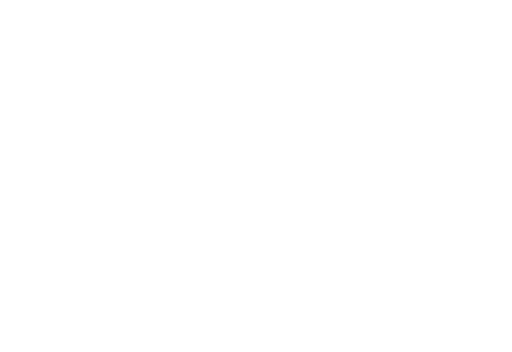
t = 0.00 s
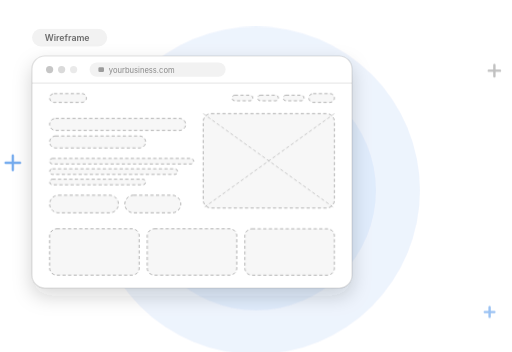
t = 2.40 s
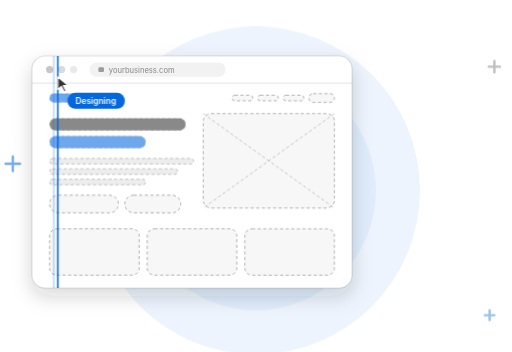
t = 3.30 s
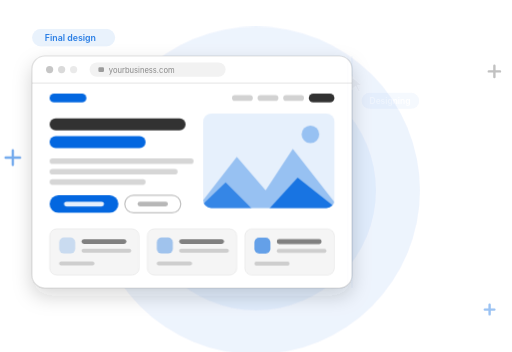
t = 4.94 s
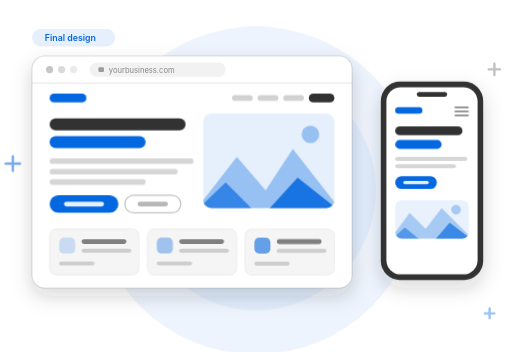
t = 6.65 s
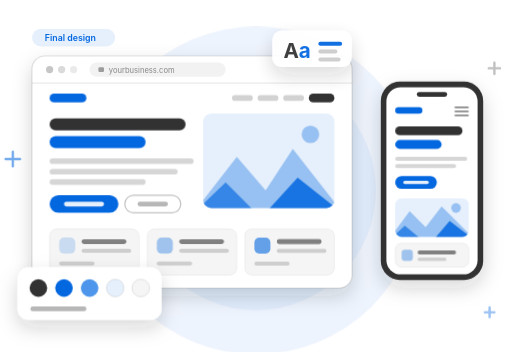
t = 8.35 s

The animated SVG that drew these frames (rendered in a browser with its animation timeline set to each time). Animation: 30 CSS @keyframes rules; frames cover the first 8.35 s, repeats indefinitely.

<svg xmlns="http://www.w3.org/2000/svg" viewBox="0 0 640 440" width="640" height="440" role="img" aria-labelledby="t d">
<title id="t">A website design taking shape across devices</title>
<desc id="d">An animated wireframe turns into a finished desktop design, a matching mobile version slides in beside it, and color palette and typography cards appear.</desc>
<defs>
<filter id="shadow" x="-60%" y="-60%" width="220%" height="240%"><feDropShadow dx="0" dy="10" stdDeviation="12" flood-color="#323232" flood-opacity="0.18"/></filter>
</defs>
<style>
@keyframes pop6{0%,5.0%{opacity:0;transform:scale(.88)}10.833%,100%{opacity:1;transform:none}}
.pop6{animation:pop6 12.0s cubic-bezier(.2,.7,.2,1) infinite both;transform-box:fill-box;transform-origin:50% 50%;}
@keyframes pop70{0%,58.333%{opacity:0;transform:scale(.88)}64.167%,100%{opacity:1;transform:none}}
.pop70{animation:pop70 12.0s cubic-bezier(.2,.7,.2,1) infinite both;transform-box:fill-box;transform-origin:50% 50%;}
@keyframes pop80{0%,66.667%{opacity:0;transform:scale(.88)}72.5%,100%{opacity:1;transform:none}}
.pop80{animation:pop80 12.0s cubic-bezier(.2,.7,.2,1) infinite both;transform-box:fill-box;transform-origin:50% 50%;}
@keyframes up55{0%,45.833%{opacity:0;transform:translateY(14px)}51.667%,100%{opacity:1;transform:none}}
.up55{animation:up55 12.0s cubic-bezier(.2,.7,.2,1) infinite both;transform-box:fill-box;}
@keyframes up58{0%,48.333%{opacity:0;transform:translateY(14px)}54.167%,100%{opacity:1;transform:none}}
.up58{animation:up58 12.0s cubic-bezier(.2,.7,.2,1) infinite both;transform-box:fill-box;}
@keyframes up61{0%,50.833%{opacity:0;transform:translateY(14px)}56.667%,100%{opacity:1;transform:none}}
.up61{animation:up61 12.0s cubic-bezier(.2,.7,.2,1) infinite both;transform-box:fill-box;}
@keyframes up64{0%,53.333%{opacity:0;transform:translateY(14px)}59.167%,100%{opacity:1;transform:none}}
.up64{animation:up64 12.0s cubic-bezier(.2,.7,.2,1) infinite both;transform-box:fill-box;}
@keyframes up67{0%,55.833%{opacity:0;transform:translateY(14px)}61.667%,100%{opacity:1;transform:none}}
.up67{animation:up67 12.0s cubic-bezier(.2,.7,.2,1) infinite both;transform-box:fill-box;}
@keyframes uw31{0%,7.5%{opacity:0}10.0%,25.833%{opacity:1}28.75%,100%{opacity:0}}
.uw31{opacity:0;animation:uw31 12.0s linear infinite both}
@keyframes uw32{0%,8.667%{opacity:0}11.167%,26.667%{opacity:1}29.583%,100%{opacity:0}}
.uw32{opacity:0;animation:uw32 12.0s linear infinite both}
@keyframes uw33{0%,9.833%{opacity:0}12.333%,27.5%{opacity:1}30.417%,100%{opacity:0}}
.uw33{opacity:0;animation:uw33 12.0s linear infinite both}
@keyframes uw34{0%,11.0%{opacity:0}13.5%,28.333%{opacity:1}31.25%,100%{opacity:0}}
.uw34{opacity:0;animation:uw34 12.0s linear infinite both}
@keyframes uw35{0%,12.167%{opacity:0}14.667%,29.167%{opacity:1}32.083%,100%{opacity:0}}
.uw35{opacity:0;animation:uw35 12.0s linear infinite both}
@keyframes uw36{0%,13.333%{opacity:0}15.833%,30.0%{opacity:1}32.917%,100%{opacity:0}}
.uw36{opacity:0;animation:uw36 12.0s linear infinite both}
@keyframes uw39{0%,14.5%{opacity:0}17.0%,32.5%{opacity:1}35.417%,100%{opacity:0}}
.uw39{opacity:0;animation:uw39 12.0s linear infinite both}
@keyframes uw41{0%,15.667%{opacity:0}18.167%,34.167%{opacity:1}37.083%,100%{opacity:0}}
.uw41{opacity:0;animation:uw41 12.0s linear infinite both}
@keyframes rv31{0%,25.833%{opacity:0}28.75%,100%{opacity:1}}
.rv31{animation:rv31 12.0s linear infinite both}
@keyframes rv32{0%,26.667%{opacity:0}29.583%,100%{opacity:1}}
.rv32{animation:rv32 12.0s linear infinite both}
@keyframes rv33{0%,27.5%{opacity:0}30.417%,100%{opacity:1}}
.rv33{animation:rv33 12.0s linear infinite both}
@keyframes rv34{0%,28.333%{opacity:0}31.25%,100%{opacity:1}}
.rv34{animation:rv34 12.0s linear infinite both}
@keyframes rv35{0%,29.167%{opacity:0}32.083%,100%{opacity:1}}
.rv35{animation:rv35 12.0s linear infinite both}
@keyframes rv36{0%,30.0%{opacity:0}32.917%,100%{opacity:1}}
.rv36{animation:rv36 12.0s linear infinite both}
@keyframes rv39{0%,32.5%{opacity:0}35.417%,100%{opacity:1}}
.rv39{animation:rv39 12.0s linear infinite both}
@keyframes rv41{0%,34.167%{opacity:0}37.083%,100%{opacity:1}}
.rv41{animation:rv41 12.0s linear infinite both}
@keyframes master{0%{opacity:0}4.167%{opacity:1}94.167%{opacity:1}100%{opacity:0}}
.master{animation:master 12s ease-in-out infinite both}
@keyframes scan{0%,25.0%{opacity:0;transform:translateX(0)}25.833%{opacity:1}39.167%{opacity:1;transform:translateX(400px)}41.667%,100%{opacity:0;transform:translateX(400px)}}
.scan{opacity:0;animation:scan 12s cubic-bezier(.45,.05,.4,1) infinite both}
@keyframes wlab{0%,24.167%{opacity:1}27.5%,100%{opacity:0}}
.wlab{opacity:0;animation:wlab 12s linear infinite both}
@keyframes flab{0%,38.333%{opacity:0}41.667%,100%{opacity:1}}
.flab{animation:flab 12s linear infinite both}
@keyframes slide{0%,41.667%{opacity:0;transform:translateX(60px)}49.167%,100%{opacity:1;transform:none}}
.slide50{animation:slide 12s cubic-bezier(.2,.8,.2,1) infinite both;transform-box:fill-box}
@keyframes float{0%,100%{transform:translateY(0)}50%{transform:translateY(-8px)}}
.float{animation:float 4s ease-in-out infinite}
@media (prefers-reduced-motion:reduce){*{animation:none!important}.scan{opacity:0}.uw31,.uw32,.uw33,.uw34,.uw35,.uw36,.uw39,.uw41{opacity:0}.wlab{opacity:0}}
</style>

<g class="master">
  <circle cx="320" cy="238" r="205" fill="#0367E0" opacity="0.07"/>
  <circle cx="320" cy="238" r="150" fill="#0367E0" opacity="0.06"/>

  <g class="float" style="animation-delay:-1s"><path d="M16 196v18M7 205h18" stroke="#0367E0" stroke-width="3" stroke-linecap="round" opacity="0.55"/></g>
  <g class="float" style="animation-delay:-2.4s"><path d="M618 84v14M611 91h14" stroke="#323232" stroke-width="3" stroke-linecap="round" opacity="0.3"/></g>
  <g class="float" style="animation-delay:-0.6s"><path d="M612 388v12M606 394h12" stroke="#0367E0" stroke-width="3" stroke-linecap="round" opacity="0.4"/></g>

  <!-- stage labels -->
  <g class="wlab">
    <rect x="40" y="36" width="94" height="22" rx="11" fill="#F2F2F2"/>
    <text x="56" y="51" font-family="Inter, system-ui, -apple-system, 'Segoe UI', sans-serif" font-size="11" font-weight="600" fill="#323232" fill-opacity="0.7">Wireframe</text>
  </g>
  <g class="flab">
    <rect x="40" y="36" width="104" height="22" rx="11" fill="#E6F0FC"/>
    <text x="56" y="51" font-family="Inter, system-ui, -apple-system, 'Segoe UI', sans-serif" font-size="11" font-weight="600" fill="#0367E0">Final design</text>
  </g>

  <!-- desktop window -->
  <g class="pop6">
    <rect x="40" y="70" width="400" height="290" rx="16" fill="#FFFFFF" filter="url(#shadow)"/>
    <rect x="40" y="70" width="400" height="290" rx="16" fill="none" stroke="#323232" stroke-opacity="0.14" stroke-width="1.5"/>
    <path d="M40 104h400" stroke="#323232" stroke-opacity="0.1" stroke-width="1.5"/>
    <circle cx="62" cy="87" r="4.5" fill="#323232" fill-opacity="0.28"/>
    <circle cx="77" cy="87" r="4.5" fill="#323232" fill-opacity="0.18"/>
    <circle cx="92" cy="87" r="4.5" fill="#323232" fill-opacity="0.1"/>
    <rect x="112" y="78" width="170" height="18" rx="9" fill="#F2F2F2"/>
    <rect x="123" y="84" width="7" height="6" rx="1.5" fill="#323232" fill-opacity="0.45"/>
    <text x="136" y="91" font-family="Inter, system-ui, -apple-system, 'Segoe UI', sans-serif" font-size="9.5" fill="#323232" fill-opacity="0.55">yourbusiness.com</text>
  </g>

  <!-- wireframe layer -->
  <g class="uw31"><rect x="62" y="117" width="46" height="11" rx="5.5" fill="#F7F7F7" stroke="#323232" stroke-opacity="0.38" stroke-width="1.2" stroke-dasharray="4 3"/><rect x="62" y="148" width="170" height="15" rx="7.5" fill="#F7F7F7" stroke="#323232" stroke-opacity="0.38" stroke-width="1.2" stroke-dasharray="4 3"/><rect x="62" y="170" width="120" height="15" rx="7.5" fill="#F7F7F7" stroke="#323232" stroke-opacity="0.38" stroke-width="1.2" stroke-dasharray="4 3"/></g>
  <g class="uw32"><rect x="62" y="198" width="180" height="7" rx="3.5" fill="#F7F7F7" stroke="#323232" stroke-opacity="0.38" stroke-width="1.2" stroke-dasharray="4 3"/><rect x="62" y="211" width="160" height="7" rx="3.5" fill="#F7F7F7" stroke="#323232" stroke-opacity="0.38" stroke-width="1.2" stroke-dasharray="4 3"/><rect x="62" y="224" width="120" height="7" rx="3.5" fill="#F7F7F7" stroke="#323232" stroke-opacity="0.38" stroke-width="1.2" stroke-dasharray="4 3"/></g>
  <g class="uw33"><rect x="62" y="244" width="86" height="22" rx="11" fill="#F7F7F7" stroke="#323232" stroke-opacity="0.38" stroke-width="1.2" stroke-dasharray="4 3"/></g>
  <g class="uw34"><rect x="62" y="286" width="112" height="58" rx="9" fill="#F7F7F7" stroke="#323232" stroke-opacity="0.38" stroke-width="1.2" stroke-dasharray="4 3"/></g>
  <g class="uw35"><rect x="156" y="244" width="70" height="22" rx="11" fill="#F7F7F7" stroke="#323232" stroke-opacity="0.38" stroke-width="1.2" stroke-dasharray="4 3"/></g>
  <g class="uw36"><rect x="184" y="286" width="112" height="58" rx="9" fill="#F7F7F7" stroke="#323232" stroke-opacity="0.38" stroke-width="1.2" stroke-dasharray="4 3"/></g>
  <g class="uw39"><rect x="254" y="142" width="164" height="118" rx="10" fill="#F7F7F7" stroke="#323232" stroke-opacity="0.38" stroke-width="1.2" stroke-dasharray="4 3"/>
    <path d="M254 142L418 260M418 142L254 260" stroke="#323232" stroke-opacity="0.25" stroke-width="1.2" stroke-dasharray="4 3"/></g>
  <g class="uw41"><rect x="290" y="119" width="26" height="7" rx="3.5" fill="#F7F7F7" stroke="#323232" stroke-opacity="0.38" stroke-width="1.2" stroke-dasharray="4 3"/><rect x="322" y="119" width="26" height="7" rx="3.5" fill="#F7F7F7" stroke="#323232" stroke-opacity="0.38" stroke-width="1.2" stroke-dasharray="4 3"/><rect x="354" y="119" width="26" height="7" rx="3.5" fill="#F7F7F7" stroke="#323232" stroke-opacity="0.38" stroke-width="1.2" stroke-dasharray="4 3"/><rect x="386" y="117" width="32" height="11" rx="5.5" fill="#F7F7F7" stroke="#323232" stroke-opacity="0.38" stroke-width="1.2" stroke-dasharray="4 3"/><rect x="306" y="286" width="112" height="58" rx="9" fill="#F7F7F7" stroke="#323232" stroke-opacity="0.38" stroke-width="1.2" stroke-dasharray="4 3"/></g>

  <!-- styled layer -->
  <g class="rv31">
    <rect x="62" y="117" width="46" height="11" rx="5.5" fill="#0367E0"/>
    <rect x="62" y="148" width="170" height="15" rx="7.5" fill="#323232"/>
    <rect x="62" y="170" width="120" height="15" rx="7.5" fill="#0367E0"/>
  </g>
  <g class="rv32">
    <rect x="62" y="198" width="180" height="7" rx="3.5" fill="#323232" fill-opacity="0.2"/>
    <rect x="62" y="211" width="160" height="7" rx="3.5" fill="#323232" fill-opacity="0.2"/>
    <rect x="62" y="224" width="120" height="7" rx="3.5" fill="#323232" fill-opacity="0.2"/>
  </g>
  <g class="rv33">
    <rect x="62" y="244" width="86" height="22" rx="11" fill="#0367E0"/>
    <rect x="80" y="252" width="50" height="6" rx="3" fill="#FFFFFF" fill-opacity="0.9"/>
  </g>
  <g class="rv35">
    <rect x="156" y="244" width="70" height="22" rx="11" fill="none" stroke="#323232" stroke-opacity="0.3" stroke-width="1.5"/>
    <rect x="172" y="252" width="38" height="6" rx="3" fill="#323232" fill-opacity="0.35"/>
  </g>
  <g class="rv34">
    <rect x="62" y="286" width="112" height="58" rx="9" fill="#F5F5F5" stroke="#323232" stroke-opacity="0.08"/>
    <rect x="74" y="297" width="20" height="20" rx="6" fill="#0367E0" fill-opacity="0.18"/>
    <rect x="102" y="299" width="56" height="6" rx="3" fill="#323232" fill-opacity="0.6"/>
    <rect x="102" y="311" width="62" height="5" rx="2.5" fill="#323232" fill-opacity="0.2"/>
    <rect x="74" y="327" width="44" height="5" rx="2.5" fill="#323232" fill-opacity="0.2"/>
  </g>
  <g class="rv36">
    <rect x="184" y="286" width="112" height="58" rx="9" fill="#F5F5F5" stroke="#323232" stroke-opacity="0.08"/>
    <rect x="196" y="297" width="20" height="20" rx="6" fill="#0367E0" fill-opacity="0.35"/>
    <rect x="224" y="299" width="56" height="6" rx="3" fill="#323232" fill-opacity="0.6"/>
    <rect x="224" y="311" width="62" height="5" rx="2.5" fill="#323232" fill-opacity="0.2"/>
    <rect x="196" y="327" width="44" height="5" rx="2.5" fill="#323232" fill-opacity="0.2"/>
  </g>
  <g class="rv39">
    <clipPath id="imgClip"><rect x="254" y="142" width="164" height="118" rx="10"/></clipPath>
    <rect x="254" y="142" width="164" height="118" rx="10" fill="#E6F0FC"/>
    <g clip-path="url(#imgClip)">
      <circle cx="388" cy="168" r="11" fill="#0367E0" fill-opacity="0.35"/>
      <polygon points="240,268 296,196 332,238 366,186 430,268" fill="#0367E0" fill-opacity="0.35"/>
      <polygon points="240,268 282,228 322,268" fill="#0367E0" fill-opacity="0.65"/>
      <polygon points="330,268 372,222 430,268" fill="#0367E0" fill-opacity="0.85"/>
    </g>
  </g>
  <g class="rv41">
    <rect x="290" y="119" width="26" height="7" rx="3.5" fill="#323232" fill-opacity="0.22"/>
    <rect x="322" y="119" width="26" height="7" rx="3.5" fill="#323232" fill-opacity="0.22"/>
    <rect x="354" y="119" width="26" height="7" rx="3.5" fill="#323232" fill-opacity="0.22"/>
    <rect x="386" y="117" width="32" height="11" rx="5.5" fill="#323232"/>
    <rect x="306" y="286" width="112" height="58" rx="9" fill="#F5F5F5" stroke="#323232" stroke-opacity="0.08"/>
    <rect x="318" y="297" width="20" height="20" rx="6" fill="#0367E0" fill-opacity="0.6"/>
    <rect x="346" y="299" width="56" height="6" rx="3" fill="#323232" fill-opacity="0.6"/>
    <rect x="346" y="311" width="62" height="5" rx="2.5" fill="#323232" fill-opacity="0.2"/>
    <rect x="318" y="327" width="44" height="5" rx="2.5" fill="#323232" fill-opacity="0.2"/>
  </g>

  <!-- scan line with cursor -->
  <g class="scan">
    <g transform="translate(40 0)">
      <rect x="-1" y="70" width="2" height="290" fill="#0367E0"/>
      <rect x="-1" y="70" width="2" height="290" fill="#0367E0" opacity="0.25" transform="translate(-5 0) scale(1 1)" />
      <path d="M0 96L0 112L4.5 108L8 115L10.5 114L7 107L13 107Z" fill="#323232" stroke="#FFFFFF" stroke-width="1.5" stroke-linejoin="round"/>
      <rect x="12" y="116" width="72" height="20" rx="10" fill="#0367E0"/>
      <text x="22" y="130" font-family="Inter, system-ui, -apple-system, 'Segoe UI', sans-serif" font-size="10.5" font-weight="600" fill="#FFFFFF">Designing</text>
    </g>
  </g>

  <!-- phone -->
  <g class="slide50">
    <rect x="476" y="102" width="128" height="248" rx="24" fill="#323232" filter="url(#shadow)"/>
    <rect x="483" y="109" width="114" height="234" rx="18" fill="#FFFFFF"/>
    <rect x="521" y="115" width="38" height="6" rx="3" fill="#323232"/>
    <g class="up55">
      <rect x="494" y="134" width="34" height="8" rx="4" fill="#0367E0"/>
      <rect x="568" y="133" width="18" height="2.5" rx="1.25" fill="#323232" fill-opacity="0.5"/>
      <rect x="568" y="138" width="18" height="2.5" rx="1.25" fill="#323232" fill-opacity="0.5"/>
      <rect x="568" y="143" width="18" height="2.5" rx="1.25" fill="#323232" fill-opacity="0.5"/>
    </g>
    <g class="up58">
      <rect x="494" y="158" width="84" height="11" rx="5.5" fill="#323232"/>
      <rect x="494" y="175" width="58" height="11" rx="5.5" fill="#0367E0"/>
    </g>
    <g class="up61">
      <rect x="494" y="196" width="90" height="5" rx="2.5" fill="#323232" fill-opacity="0.2"/>
      <rect x="494" y="205" width="76" height="5" rx="2.5" fill="#323232" fill-opacity="0.2"/>
      <rect x="494" y="220" width="52" height="16" rx="8" fill="#0367E0"/>
      <rect x="504" y="226" width="32" height="4" rx="2" fill="#FFFFFF" fill-opacity="0.9"/>
    </g>
    <g class="up64">
      <clipPath id="imgClip2"><rect x="494" y="248" width="92" height="48" rx="8"/></clipPath>
      <rect x="494" y="248" width="92" height="48" rx="8" fill="#E6F0FC"/>
      <g clip-path="url(#imgClip2)">
        <circle cx="570" cy="260" r="6" fill="#0367E0" fill-opacity="0.35"/>
        <polygon points="484,302 512,264 532,284 552,258 596,302" fill="#0367E0" fill-opacity="0.35"/>
        <polygon points="484,302 506,282 530,302" fill="#0367E0" fill-opacity="0.65"/>
        <polygon points="540,302 562,276 596,302" fill="#0367E0" fill-opacity="0.85"/>
      </g>
    </g>
    <g class="up67">
      <rect x="494" y="304" width="92" height="30" rx="8" fill="#F5F5F5" stroke="#323232" stroke-opacity="0.08"/>
      <rect x="502" y="312" width="14" height="14" rx="4" fill="#0367E0" fill-opacity="0.35"/>
      <rect x="522" y="313" width="48" height="5" rx="2.5" fill="#323232" fill-opacity="0.6"/>
      <rect x="522" y="322" width="36" height="4" rx="2" fill="#323232" fill-opacity="0.2"/>
    </g>
  </g>

  <!-- palette card -->
  <g class="pop70">
    <rect x="22" y="334" width="180" height="66" rx="14" fill="#FFFFFF" filter="url(#shadow)"/>
    <circle cx="48" cy="360" r="11" fill="#323232"/>
    <circle cx="80" cy="360" r="11" fill="#0367E0"/>
    <circle cx="112" cy="360" r="11" fill="#4D96EB"/>
    <circle cx="144" cy="360" r="11" fill="#E6F0FC" stroke="#323232" stroke-opacity="0.15"/>
    <circle cx="176" cy="360" r="11" fill="#F5F5F5" stroke="#323232" stroke-opacity="0.15"/>
    <rect x="38" y="383" width="70" height="6" rx="3" fill="#323232" fill-opacity="0.35"/>
  </g>

  <!-- type card -->
  <g class="pop80">
    <rect x="340" y="38" width="100" height="46" rx="12" fill="#FFFFFF" filter="url(#shadow)"/>
    <text x="354" y="72" font-family="Inter, system-ui, -apple-system, 'Segoe UI', sans-serif" font-size="26" font-weight="700" fill="#323232">A<tspan fill="#0367E0">a</tspan></text>
    <rect x="398" y="52" width="30" height="5" rx="2.5" fill="#0367E0"/>
    <rect x="398" y="62" width="24" height="5" rx="2.5" fill="#323232" fill-opacity="0.25"/>
    <rect x="398" y="72" width="28" height="5" rx="2.5" fill="#323232" fill-opacity="0.25"/>
  </g>
</g>

</svg>
